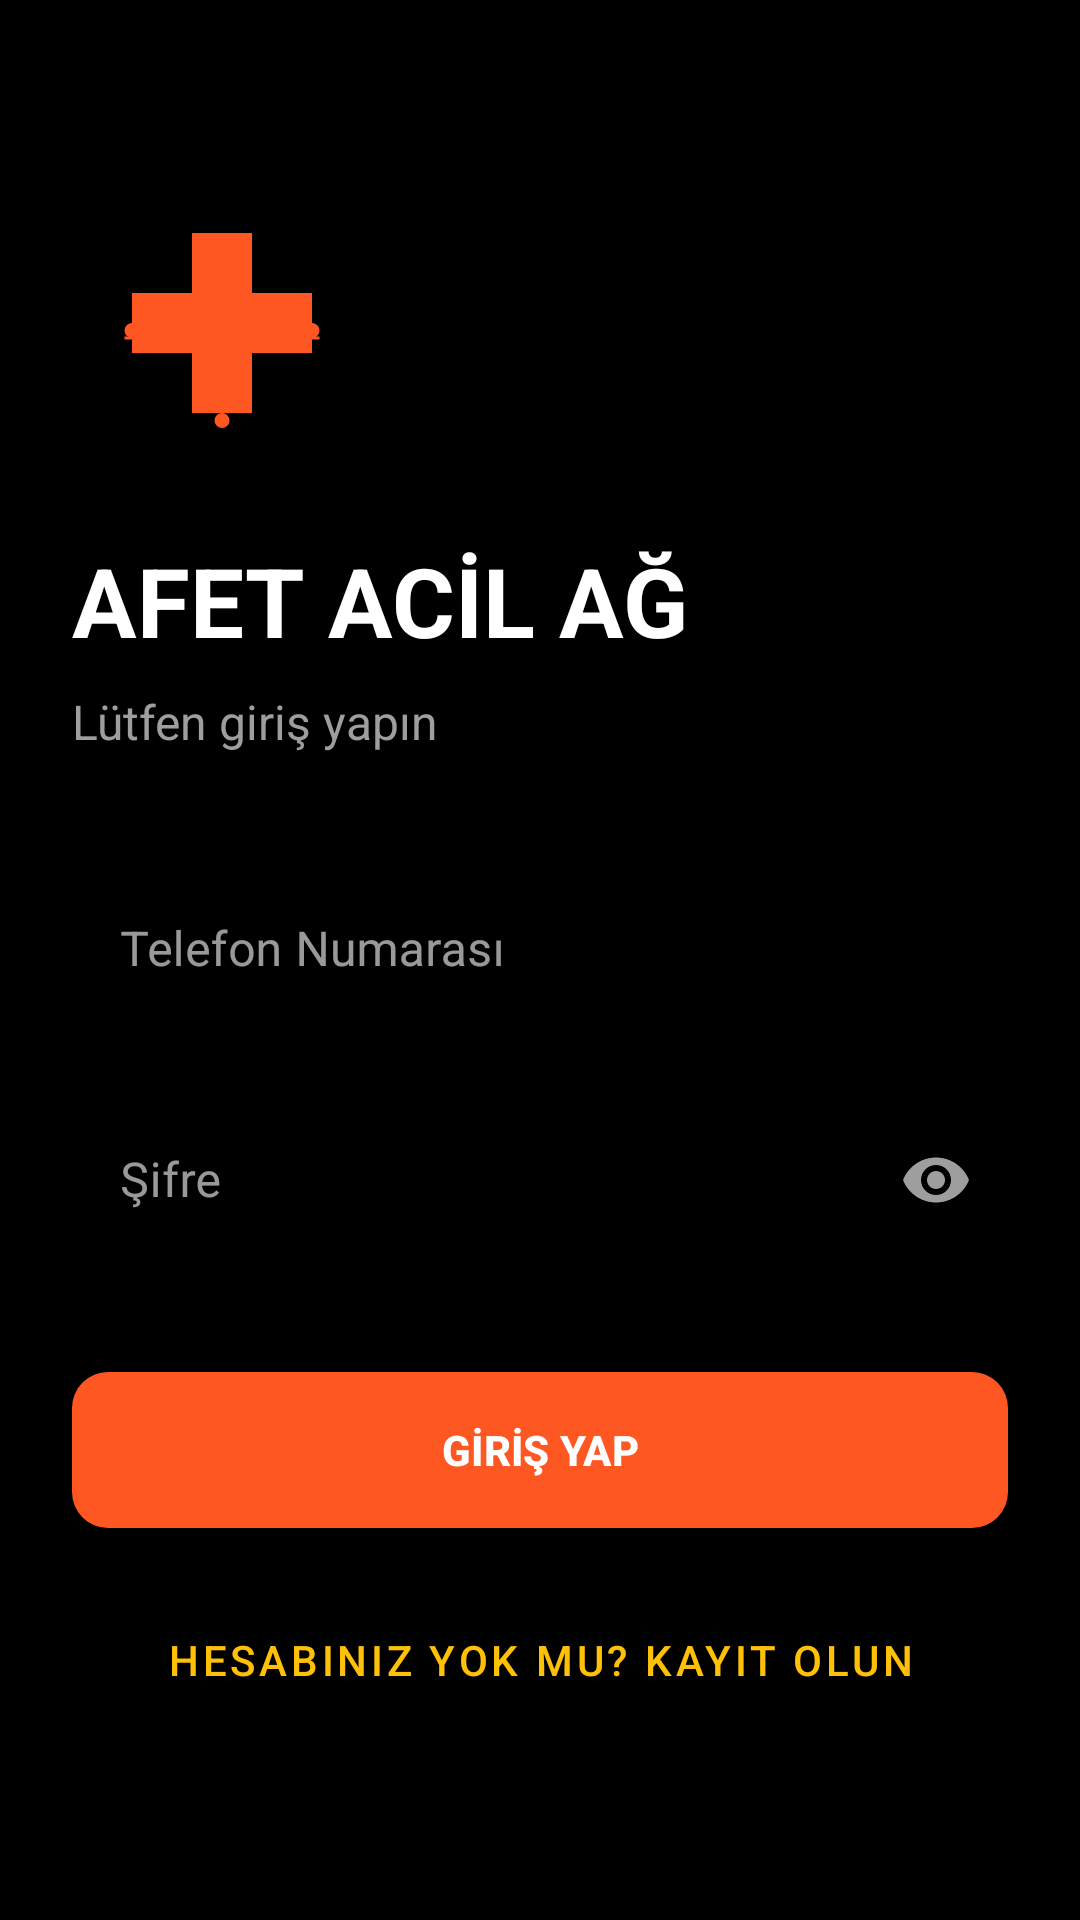

Reconstruct the res/layout file that produces this screen, plus the resources it refers to.
<!-- AndroidManifest.xml: application theme Theme.EmergencyMeshApp -->
<!-- res/layout/activity_login.xml -->
<?xml version="1.0" encoding="utf-8"?>
<LinearLayout xmlns:android="http://schemas.android.com/apk/res/android"
    xmlns:app="http://schemas.android.com/apk/res-auto"
    android:layout_width="match_parent"
    android:layout_height="match_parent"
    android:orientation="vertical"
    android:padding="24dp"
    android:gravity="center_vertical"
    android:background="@color/background_dark">

    <ImageView
        android:layout_width="100dp"
        android:layout_height="100dp"
        android:src="@drawable/logo_mesh_cross"
        android:layout_marginBottom="16dp" 
        app:tint="@color/colorPrimary" />

    <TextView
        android:layout_width="wrap_content"
        android:layout_height="wrap_content"
        android:text="AFET ACİL AĞ"
        android:textSize="32sp"
        android:textStyle="bold"
        android:textColor="@color/white"
        android:layout_marginBottom="8dp"/>

    <TextView
        android:layout_width="wrap_content"
        android:layout_height="wrap_content"
        android:text="Lütfen giriş yapın"
        android:textSize="16sp"
        android:textColor="@color/text_secondary"
        android:layout_marginBottom="32dp"/>

    <com.google.android.material.textfield.TextInputLayout
        android:layout_width="match_parent"
        android:layout_height="wrap_content"
        android:layout_marginBottom="16dp"
        app:hintTextColor="@color/colorAccent"
        app:boxStrokeColor="@color/colorAccent"
        style="@style/Widget.MaterialComponents.TextInputLayout.OutlinedBox">

        <com.google.android.material.textfield.TextInputEditText
            android:id="@+id/editPhone"
            android:layout_width="match_parent"
            android:layout_height="wrap_content"
            android:hint="Telefon Numarası"
            android:textColor="@color/text_primary"
            android:inputType="phone" />
    </com.google.android.material.textfield.TextInputLayout>

    <com.google.android.material.textfield.TextInputLayout
        android:layout_width="match_parent"
        android:layout_height="wrap_content"
        android:layout_marginBottom="32dp"
        app:hintTextColor="@color/colorAccent"
        app:boxStrokeColor="@color/colorAccent"
        style="@style/Widget.MaterialComponents.TextInputLayout.OutlinedBox"
        app:endIconMode="password_toggle"
        app:endIconTint="@color/text_secondary">

        <com.google.android.material.textfield.TextInputEditText
            android:id="@+id/editPassword"
            android:layout_width="match_parent"
            android:layout_height="wrap_content"
            android:hint="Şifre"
            android:textColor="@color/text_primary"
            android:inputType="textPassword" />
    </com.google.android.material.textfield.TextInputLayout>

    <com.google.android.material.button.MaterialButton
        android:id="@+id/btnLogin"
        android:layout_width="match_parent"
        android:layout_height="60dp"
        android:text="GİRİŞ YAP"
        android:textColor="@color/white"
        android:textStyle="bold"
        app:cornerRadius="12dp"
        android:layout_marginBottom="16dp"/>

    <com.google.android.material.button.MaterialButton
        android:id="@+id/btnGoToRegister"
        style="@style/Widget.MaterialComponents.Button.TextButton"
        android:layout_width="wrap_content"
        android:layout_height="wrap_content"
        android:text="Hesabınız yok mu? Kayıt Olun"
        android:textColor="@color/colorAccent"
        android:layout_gravity="center"
        android:padding="8dp"/>

</LinearLayout>
<!-- resources referenced by this layout -->
<resources>
  <color name="background_dark">#000000</color>
  <color name="colorAccent">#FFC107</color>
  <color name="colorPrimary">#FF5722</color>
  <color name="text_primary">#FFFFFF</color>
  <color name="text_secondary">#9E9E9E</color>
  <color name="white">#FFFFFFFF</color>
  <!-- drawable logo_mesh_cross (drawable) -->
  <vector xmlns:android="http://schemas.android.com/apk/res/android"
      android:width="200dp"
      android:height="200dp"
      android:viewportWidth="200"
      android:viewportHeight="200">
      <path
          android:fillColor="#FF5722"
          android:pathData="M80,30h40v40h40v40h-40v40h-40v-40h-40v-40h40z" />
      
      <path android:fillColor="#FFFFFF" android:pathData="M95,35a5,5 0,1 1,10 0a5,5 0,1 1,-10 0" />
      <path android:fillColor="#FFFFFF" android:pathData="M155,95a5,5 0,1 1,10 0a5,5 0,1 1,-10 0" />
      <path android:fillColor="#FFFFFF" android:pathData="M95,155a5,5 0,1 1,10 0a5,5 0,1 1,-10 0" />
      <path android:fillColor="#FFFFFF" android:pathData="M35,95a5,5 0,1 1,10 0a5,5 0,1 1,-10 0" />
      <path android:fillColor="#FFFFFF" android:pathData="M95,95a5,5 0,1 1,10 0a5,5 0,1 1,-10 0" />
      
      <path
          android:strokeColor="#FFFFFF"
          android:strokeWidth="2"
          android:pathData="M100,35 L100,155 M35,100 L165,100" />
  </vector>
  <style name="Theme.EmergencyMeshApp" parent="Base.Theme.EmergencyMeshApp" />
  <style name="Base.Theme.EmergencyMeshApp" parent="Theme.Material3.Dark.NoActionBar">
          
          <item name="colorPrimary">@color/colorPrimary</item>
          <item name="colorOnPrimary">@color/white</item>
          <item name="colorSecondary">@color/colorAccent</item>
          <item name="colorOnSecondary">@color/black</item>
          <item name="android:colorBackground">@color/background_dark</item>
          <item name="colorSurface">@color/surface_dark</item>
          <item name="colorOnSurface">@color/text_primary</item>
          
          <item name="android:textColorPrimary">@color/text_primary</item>
          <item name="android:textColorSecondary">@color/text_secondary</item>
          <item name="android:textColorHint">@color/text_hint</item>
      </style>
  <color name="black">#FF000000</color>
  <color name="surface_dark">#121212</color>
  <color name="text_hint">#616161</color>
</resources>
